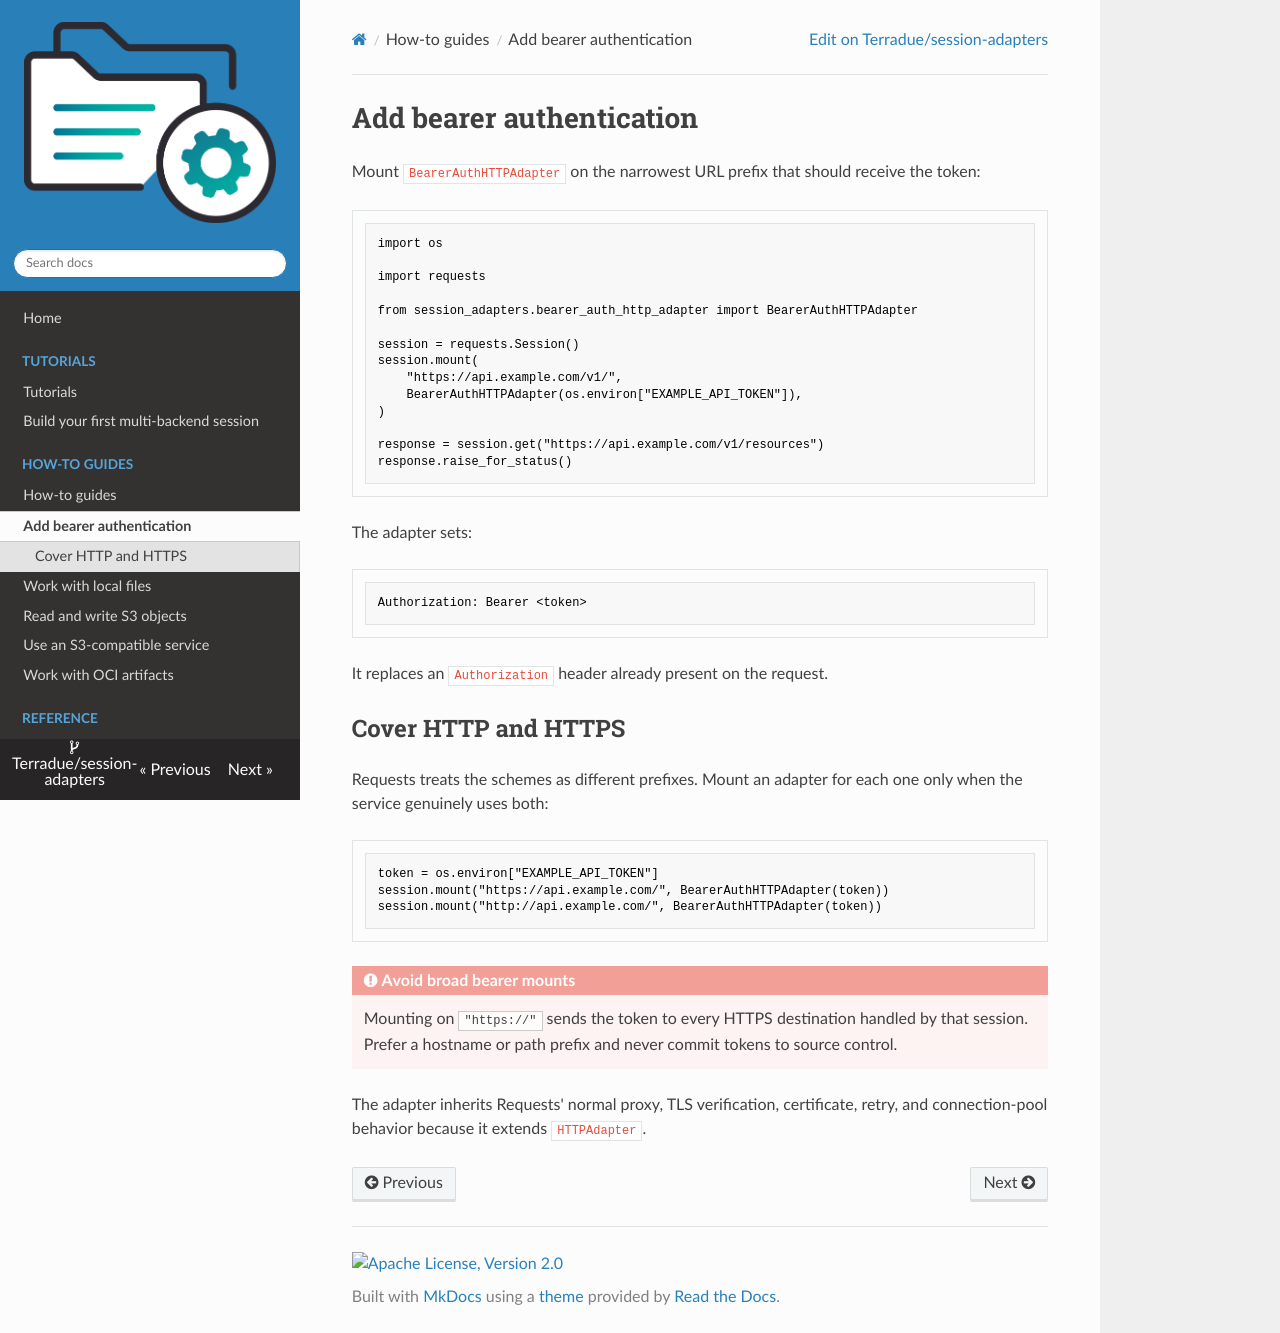

repository: Terradue/session-adapters · page: how-to/bearer-auth/index.html · generator: mkdocs

# Add bearer authentication

Mount `BearerAuthHTTPAdapter` on the narrowest URL prefix that should receive
the token:

```python
import os

import requests

from session_adapters.bearer_auth_http_adapter import BearerAuthHTTPAdapter

session = requests.Session()
session.mount(
    "https://api.example.com/v1/",
    BearerAuthHTTPAdapter(os.environ["EXAMPLE_API_TOKEN"]),
)

response = session.get("https://api.example.com/v1/resources")
response.raise_for_status()
```

The adapter sets:

```http
Authorization: Bearer <token>
```

It replaces an `Authorization` header already present on the request.

## Cover HTTP and HTTPS

Requests treats the schemes as different prefixes. Mount an adapter for each
one only when the service genuinely uses both:

```python
token = os.environ["EXAMPLE_API_TOKEN"]
session.mount("https://api.example.com/", BearerAuthHTTPAdapter(token))
session.mount("http://api.example.com/", BearerAuthHTTPAdapter(token))
```

!!! danger "Avoid broad bearer mounts"

    Mounting on `"https://"` sends the token to every HTTPS destination handled
    by that session. Prefer a hostname or path prefix and never commit tokens
    to source control.

The adapter inherits Requests' normal proxy, TLS verification, certificate,
retry, and connection-pool behavior because it extends `HTTPAdapter`.
